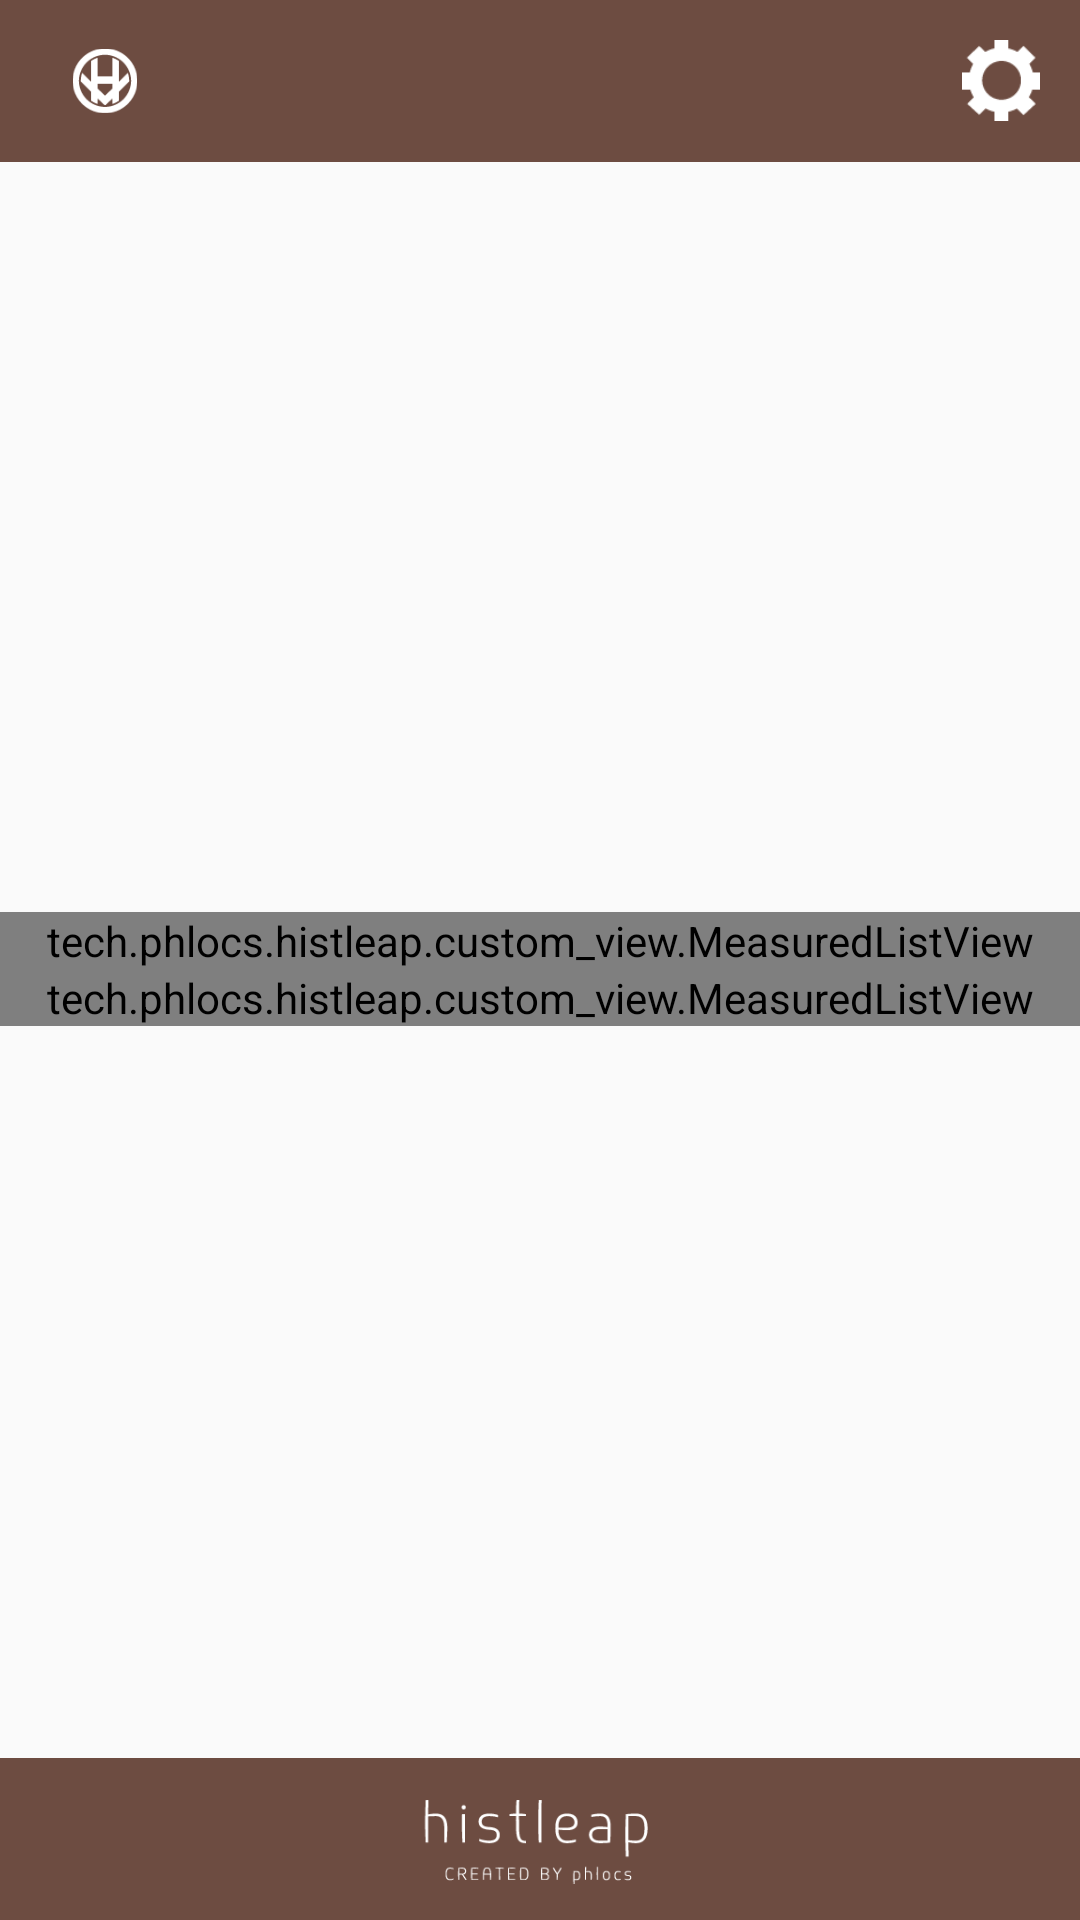

Produce the Android XML layout that renders to this screen, including the resource entries it uses.
<!-- AndroidManifest.xml: application theme AppTheme -->
<!-- res/layout/activity_spot_detail.xml -->
<?xml version="1.0" encoding="utf-8"?>
<RelativeLayout xmlns:android="http://schemas.android.com/apk/res/android"
    android:layout_width="match_parent"
    android:layout_height="match_parent"
    android:orientation="vertical">

    <RelativeLayout
        android:id="@+id/header"
        android:layout_width="match_parent"
        android:padding="0dp"
        android:layout_height="54dp"
        android:background="#6D4C41"
        android:layout_alignParentTop="true"
        android:layout_alignParentStart="true">

        <TextView
            android:id="@+id/tv_spotName"
            android:layout_width="wrap_content"
            android:layout_height="wrap_content"
            android:layout_centerInParent="true"
            android:textColor="#FFFFFF"
            android:textStyle="bold"
            android:textSize="18sp"/>

        <ImageView
            android:layout_width="wrap_content"
            android:layout_height="wrap_content"
            android:src="@drawable/logo_white"
            android:scaleX="0.4"
            android:scaleY="0.4"
            android:layout_alignParentStart="true"
            android:onClick="temporaryOnClick"
            />

        <ImageButton
            android:layout_width="wrap_content"
            android:layout_height="wrap_content"
            android:src="@drawable/settings_white"
            android:layout_centerVertical="true"
            android:layout_alignParentEnd="true"
            android:background="#6D4C41"
            android:elevation="0dp"
            android:scaleType="centerInside"
            android:adjustViewBounds="true"
            android:scaleX="0.5"
            android:scaleY="0.5" />
    </RelativeLayout>

    <ScrollView
        android:id="@+id/sv_spotDetail"
        android:layout_width="match_parent"
        android:layout_height="match_parent"
        android:layout_marginBottom="54dp"
        android:layout_below="@id/header"
        >

        <LinearLayout
            android:layout_width="match_parent"
            android:layout_height="match_parent"
            android:orientation="vertical">

            <RelativeLayout
                android:layout_width="match_parent"
                android:layout_height="250dp">

                <RelativeLayout
                    android:id="@+id/progress"
                    android:layout_width="match_parent"
                    android:layout_height="250dp">

                    <ProgressBar
                        style="?android:attr/progressBarStyle"
                        android:layout_width="wrap_content"
                        android:layout_height="wrap_content"
                        android:layout_centerInParent="true" />
                </RelativeLayout>

                <ImageView
                    android:id="@+id/iv_spotImage"
                    android:layout_width="match_parent"
                    android:layout_height="250dp"
                    android:adjustViewBounds="true"
                    android:scaleType="centerCrop" />
            </RelativeLayout>

            <tech.phlocs.histleap.custom_view.MeasuredListView
                android:id="@+id/lv_spotInfoList"
                android:layout_width="match_parent"
                android:layout_height="match_parent" />

            <LinearLayout
                android:id="@+id/eventListContainer"
                android:layout_width="match_parent"
                android:layout_height="wrap_content">

                <tech.phlocs.histleap.custom_view.MeasuredListView
                    android:id="@+id/lv_eventList"
                    android:layout_width="match_parent"
                    android:layout_height="match_parent" />
            </LinearLayout>
        </LinearLayout>
    </ScrollView>

    <RelativeLayout
        android:id="@+id/footer"
        android:layout_width="match_parent"
        android:layout_height="54dp"
        android:layout_alignParentBottom="true"
        android:layout_alignParentEnd="true"
        android:layout_alignParentRight="true"
        android:background="#6D4C41"
        >

        <ImageView
            android:id="@+id/logo_type"
            android:layout_width="wrap_content"
            android:layout_height="wrap_content"
            android:layout_centerInParent="true"
            android:scaleX="0.55"
            android:scaleY="0.55"
            android:src="@drawable/logotype_white" />
        
    </RelativeLayout>
</RelativeLayout>
<!-- resources referenced by this layout -->
<resources>
  <!-- drawable logo_white: png bitmap (drawable, 1349 bytes) -->
  <!-- drawable logotype_white: png bitmap (drawable, 3276 bytes) -->
  <!-- drawable settings_white: png bitmap (drawable, 907 bytes) -->
  <!-- drawable slider_white: png bitmap (drawable, 464 bytes) -->
  <style name="AppTheme" parent="Theme.AppCompat.Light.DarkActionBar">
          
          <item name="colorPrimary">@color/colorPrimary</item>
          <item name="colorPrimaryDark">@color/colorPrimaryDark</item>
          <item name="colorAccent">@color/colorAccent</item>
          <item name="android:navigationBarColor">@color/colorNavigationBar</item>
      </style>
  <color name="colorPrimary">#6D4C41</color>
  <color name="colorPrimaryDark">#4E342E</color>
  <color name="colorAccent">#FFB300</color>
  <color name="colorNavigationBar">#212121</color>
</resources>
